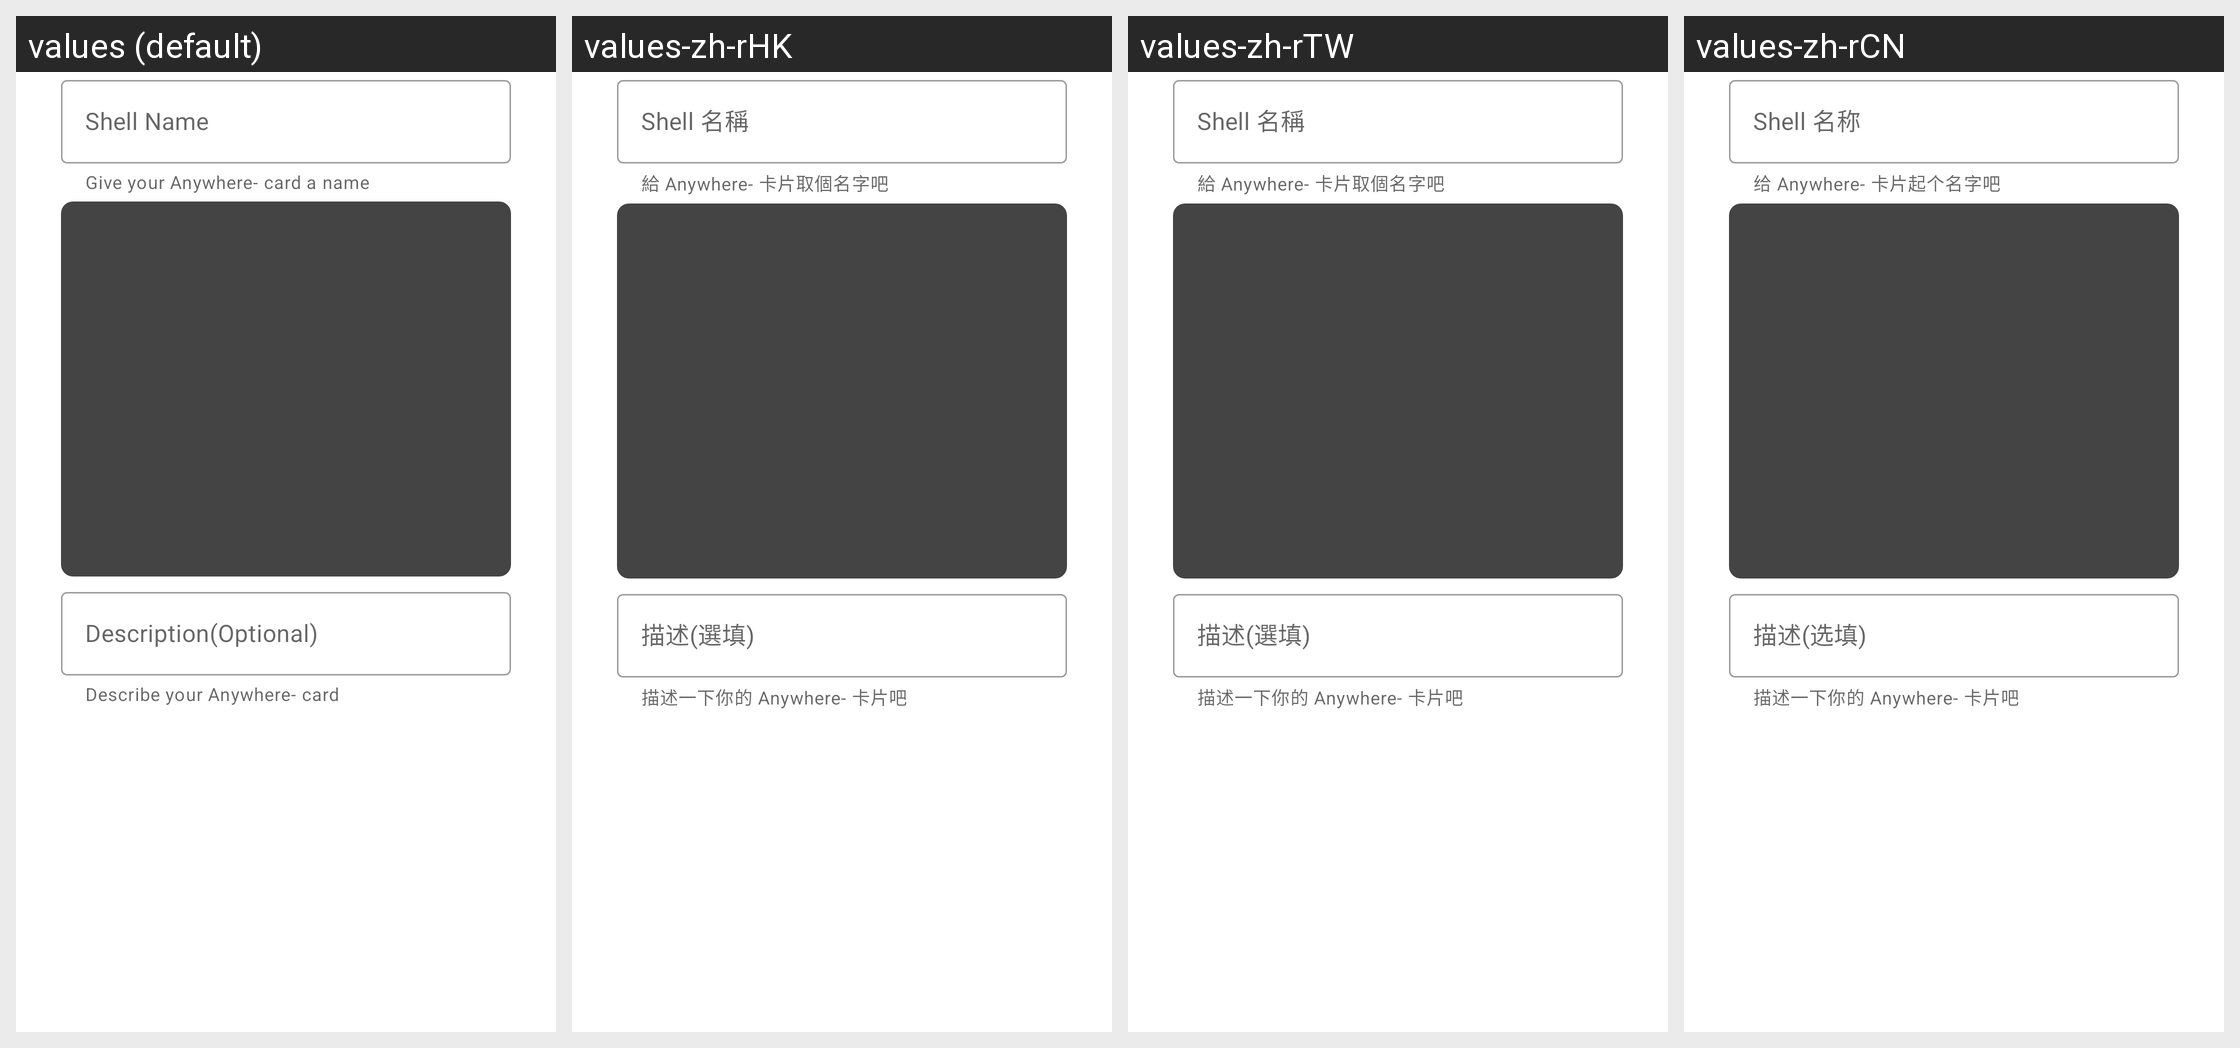

This grid shows one Android layout under several languages. Give, for every string resource on the screen, its name, the default text and each shown locale's text.
Android screen res/layout/bottom_sheet_dialog_shell.xml rendered under 4 locales, left to right: values (default), values-zh-rHK, values-zh-rTW, values-zh-rCN. Device: Nexus 5 (rendered at 1080×1920; each locale shown at half size, 540×960, under a caption strip naming it); theme AppTheme.
Strings drawn on this screen, with the default value and each locale's value (text and hints the layout hard-codes, and strings that could not be matched under every locale, appear in the picture but are not listed):

bsd_text_input_layout_shell_name_label
  values: Shell Name
  values-zh-rHK: Shell 名稱
  values-zh-rTW: Shell 名稱
  values-zh-rCN: Shell 名称

bsd_text_input_layout_app_name_helper_text
  values: Give your Anywhere- card a name
  values-zh-rHK: 給 Anywhere- 卡片取個名字吧
  values-zh-rTW: 給 Anywhere- 卡片取個名字吧
  values-zh-rCN: 给 Anywhere- 卡片起个名字吧

bsd_text_input_layout_description_label
  values: Description(Optional)
  values-zh-rHK: 描述(選填)
  values-zh-rTW: 描述(選填)
  values-zh-rCN: 描述(选填)

bsd_text_input_layout_description_helper_text
  values: Describe your Anywhere- card
  values-zh-rHK: 描述一下你的 Anywhere- 卡片吧
  values-zh-rTW: 描述一下你的 Anywhere- 卡片吧
  values-zh-rCN: 描述一下你的 Anywhere- 卡片吧
